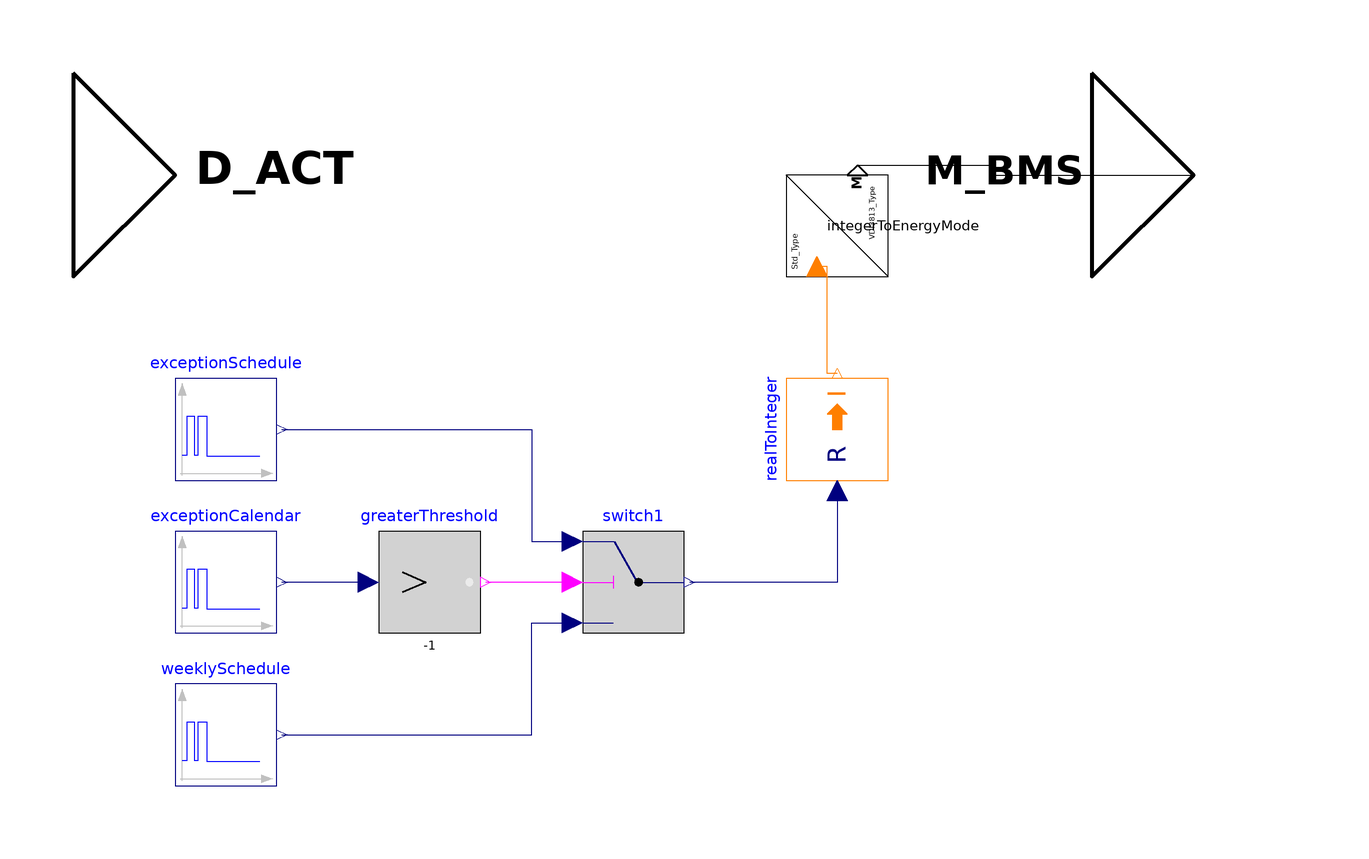

The component connection diagram of the Modelica model below, drawn from its own Placement and Line annotations.

block TimeProgramEnergyModeFunctionality
  "Time program functionality based on Modelica.Blocks.TimeTable"
      extends
    BuildingControlLib.BuildingControl.VDI3813.Interfaces.Partial.PartialFunctionality;

  /***   ***   ***   ***   ***   ***   ***   ***   ***   ***/
  // Connector
  BuildingControlLib.BuildingControl.VDI3813.Interfaces.RealInput D_ACT
    "Current date and time." annotation (Placement(transformation(extent={{-100,20},{-60,60}})));
  BuildingControlLib.BuildingControl.VDI3813.Interfaces.EnergyModeOutput M_BMS
    "Valid energy mode for the current time (defined in schedules by operator)." annotation (
      Placement(transformation(extent={{100,20},{140,60}}), iconTransformation(
          extent={{100,20},{140,60}})));

  /***   ***   ***   ***   ***   ***   ***   ***   ***   ***/
  // Components
  Nonstandardized.Schedules.ScheduleWeekly weeklySchedule(
    offset=offset,
    startTime=startTimeWSCH,
    inputIntervalsAndValue=PAR_WSCH)
    annotation (Placement(transformation(extent={{-80,-80},{-60,-60}})));
  Nonstandardized.Schedules.ScheduleDaily exceptionSchedule(
    offset=offset,
    startTime=startTimeESCH,
    inputIntervalsAndValue=PAR_ESCH)
    annotation (Placement(transformation(extent={{-80,-20},{-60,0}})));
  Nonstandardized.Schedules.ScheduleYearly exceptionCalendar(
    offset=offset,
    startTime=startTimeCAL,
    inputIntervalsAndValue=PAR_CAL)
    annotation (Placement(transformation(extent={{-80,-50},{-60,-30}})));

  Modelica.Blocks.Logical.GreaterThreshold greaterThreshold(threshold=-1)
    annotation (Placement(transformation(extent={{-40,-50},{-20,-30}})));
  Modelica.Blocks.Logical.Switch switch1
    annotation (Placement(transformation(extent={{0,-50},{20,-30}})));
  Modelica.Blocks.Math.RealToInteger realToInteger
    annotation (Placement(transformation(extent={{-10,-10},{10,10}},
        rotation=90,
        origin={50,-10})));
  /***   ***   ***   ***   ***   ***   ***   ***   ***   ***/
  // Parameter
  parameter Real offset[:]={0.0} "Offset of  output signal";
  parameter Real startTimeWSCH[5] = {0,0,0,0,3.0}
    "Array with start time and value format: {{days,hours,minutes,seconds,startValue}}";
  parameter Real PAR_WSCH[:,5] = {
            weeklySchedule.startTime,
            {0,7,30,0,3.0},
            {0,7,30,0,2.0},
            {0,8,0,0,2.0},
            {0,8,0,0,1.0},
            {0,18,0,0,1.0},
            {0,18,0,0,3.0},
            {1,7,30,0,3.0},
            {1,7,30,0,2.0},
            {1,8,0,0,2.0},
            {1,8,0,0,1.0},
            {1,18,0,0,1.0},
            {1,18,0,0,3.0},
            {2,7,30,0,3.0},
            {2,7,30,0,2.0},
            {2,8,0,0,2.0},
            {2,8,0,0,1.0},
            {2,18,0,0,1.0},
            {2,18,0,0,3.0},
            {3,7,30,0,3.0},
            {3,7,30,0,2.0},
            {3,8,0,0,2.0},
            {3,8,0,0,1.0},
            {3,18,0,0,1.0},
            {3,18,0,0,3.0},
            {4,7,30,0,3.0},
            {4,7,30,0,2.0},
            {4,8,0,0,2.0},
            {4,8,0,0,1.0},
            {4,18,0,0,1.0},
            {4,18,0,0,3.0},
            weeklySchedule.endValue}
    "Time/value pairs of weekly schedule in regular operation. Format: {{days,hours,minutes,seconds,value}}. Need to leave endValue parameter as last item. Discontinuities allowed by introducing values in table twice ";

  parameter Real startTimeESCH[5] = {0,0,0,0,3.0}
    "Array with start time and value format: {{days,hours,minutes,seconds,startValue}}";
  parameter Real PAR_ESCH[:,5] = {
            exceptionSchedule.startTime,
            {0,9,30,0,3.0},
            {0,9,30,0,2.0},
            {0,10,0,0,2.0},
            {0,10,0,0,1.0},
            {0,13,0,0,1.0},
            {0,13,0,0,3.0},
            exceptionSchedule.endValue}
    "Time/value pairs of exception schedule. Format: {{days,hours,minutes,seconds,value}}. Need to leave endValue parameter as last item. Discontinuities allowed by introducing values in table twice ";

 parameter Real startTimeCAL[5] = {0,0,0,0,-1.0}
    "Array with start time and value format: {{days,hours,minutes,seconds,startValue}}";
  parameter Real PAR_CAL[:,5] = {
            exceptionCalendar.startTime,
            {5,0,0,0,-1.0},
            {5,0,0,0,1.0},
            {6,0,0,0,1.0},
            {6,0,0,0,-1.0},
            exceptionCalendar.endValue}
    "Time/value pairs of of yearly exception calendar. Format: {{days,hours,minutes,seconds,value}}. Need to leave endValue parameter as last item. Discontinuities allowed by introducing values in table twice ";

  Utilities.Converters.IntegerToEnergyMode integerToEnergyMode annotation (
      Placement(transformation(
        extent={{-10,-10},{10,10}},
        rotation=90,
        origin={50,30})));
equation
  connect(greaterThreshold.u, exceptionCalendar.y) annotation (Line(
      points={{-42,-40},{-59,-40}},
      color={0,0,127},
      smooth=Smooth.None));
  connect(realToInteger.u, switch1.y) annotation (Line(
      points={{50,-22},{50,-40},{21,-40}},
      color={0,0,127},
      smooth=Smooth.None));
  connect(switch1.u2, greaterThreshold.y) annotation (Line(
      points={{-2,-40},{-19,-40}},
      color={255,0,255},
      smooth=Smooth.None));
  connect(weeklySchedule.y, switch1.u3) annotation (Line(
      points={{-59,-70},{-10,-70},{-10,-48},{-2,-48}},
      color={0,0,127},
      smooth=Smooth.None));
  connect(exceptionSchedule.y, switch1.u1) annotation (Line(
      points={{-59,-10},{-10,-10},{-10,-32},{-2,-32}},
      color={0,0,127},
      smooth=Smooth.None));

  connect(realToInteger.y, integerToEnergyMode.u) annotation (Line(points={{50,
          1},{48,1},{48,22},{46,22}}, color={255,127,0}));
  connect(integerToEnergyMode.M, M_BMS) annotation (Line(points={{54,41.9},{80,
          41.9},{80,40},{120,40}}, color={0,0,0}));
  annotation (preferedView="Info",experiment(StopTime=1.2096e+006, Interval=1000),
      __Dymola_experimentSetupOutput,
    Diagram(coordinateSystem(preserveAspectRatio=false, extent={{-100,-100},{
            100,100}})),
    Documentation(revisions="<html>
<ul>
<li>March 07, 2017&nbsp; by Georg Ferdinand Schneider &amp; Georg Ambrosius Pe&szlig;ler:<br>Implemented.</li>
</ul>
</html>
",        info="<html>
<h4><span style=\"color: #008000\">Overview</span></h4>
<p>Block that implements functionality of &QUOT;Time program&QUOT; from VDI 3813 <a href=\"modelica://BuildingControlLib.UsersGuide.References\">[1, section 6.5.4, p. 35 - 37]</a>. </p>
<h4><span style=\"color: #008000\">Functional Description</span></h4>
<p>&QUOT;The function <i>Time program</i> (RA-FL section 6, column 3; informative function block Figure 25) allows time-controlled generation of output information, thus influencing or controlling application functions or actuator functions.The time program contains the time and date functions as well as calendar entries including exception days (e. g. holidays). The respective switching operations are generated via a default week schedule and exception day schedules with switching point/value pairs. Such a time program can be implemented and maintained either directly via an interaction interface, or it is transferred by a management communication function to an operating device or external system.&QUOT;<a href=\"modelica://BuildingControlLib.UsersGuide.References\">[1, section 6.5.4, p. 35 - 37]</a></p>
<table cellspacing=\"0\" cellpadding=\"2\" border=\"0\"><tr>
<td><p><br><b>Fig. 1: </b>UML activity diagram of the application function <i>Time program, </i><a href=\"modelica://BuildingControlLib.UsersGuide.References\">[1, section 6.5.4, p. 35 - 37]</a></p><p><img src=\"modelica://BuildingControlLib/Resources/Images/docUMLAkt_TimeProgram.PNG\"/> </p></td>
</tr>
</table>
</html>"));
end TimeProgramEnergyModeFunctionality;